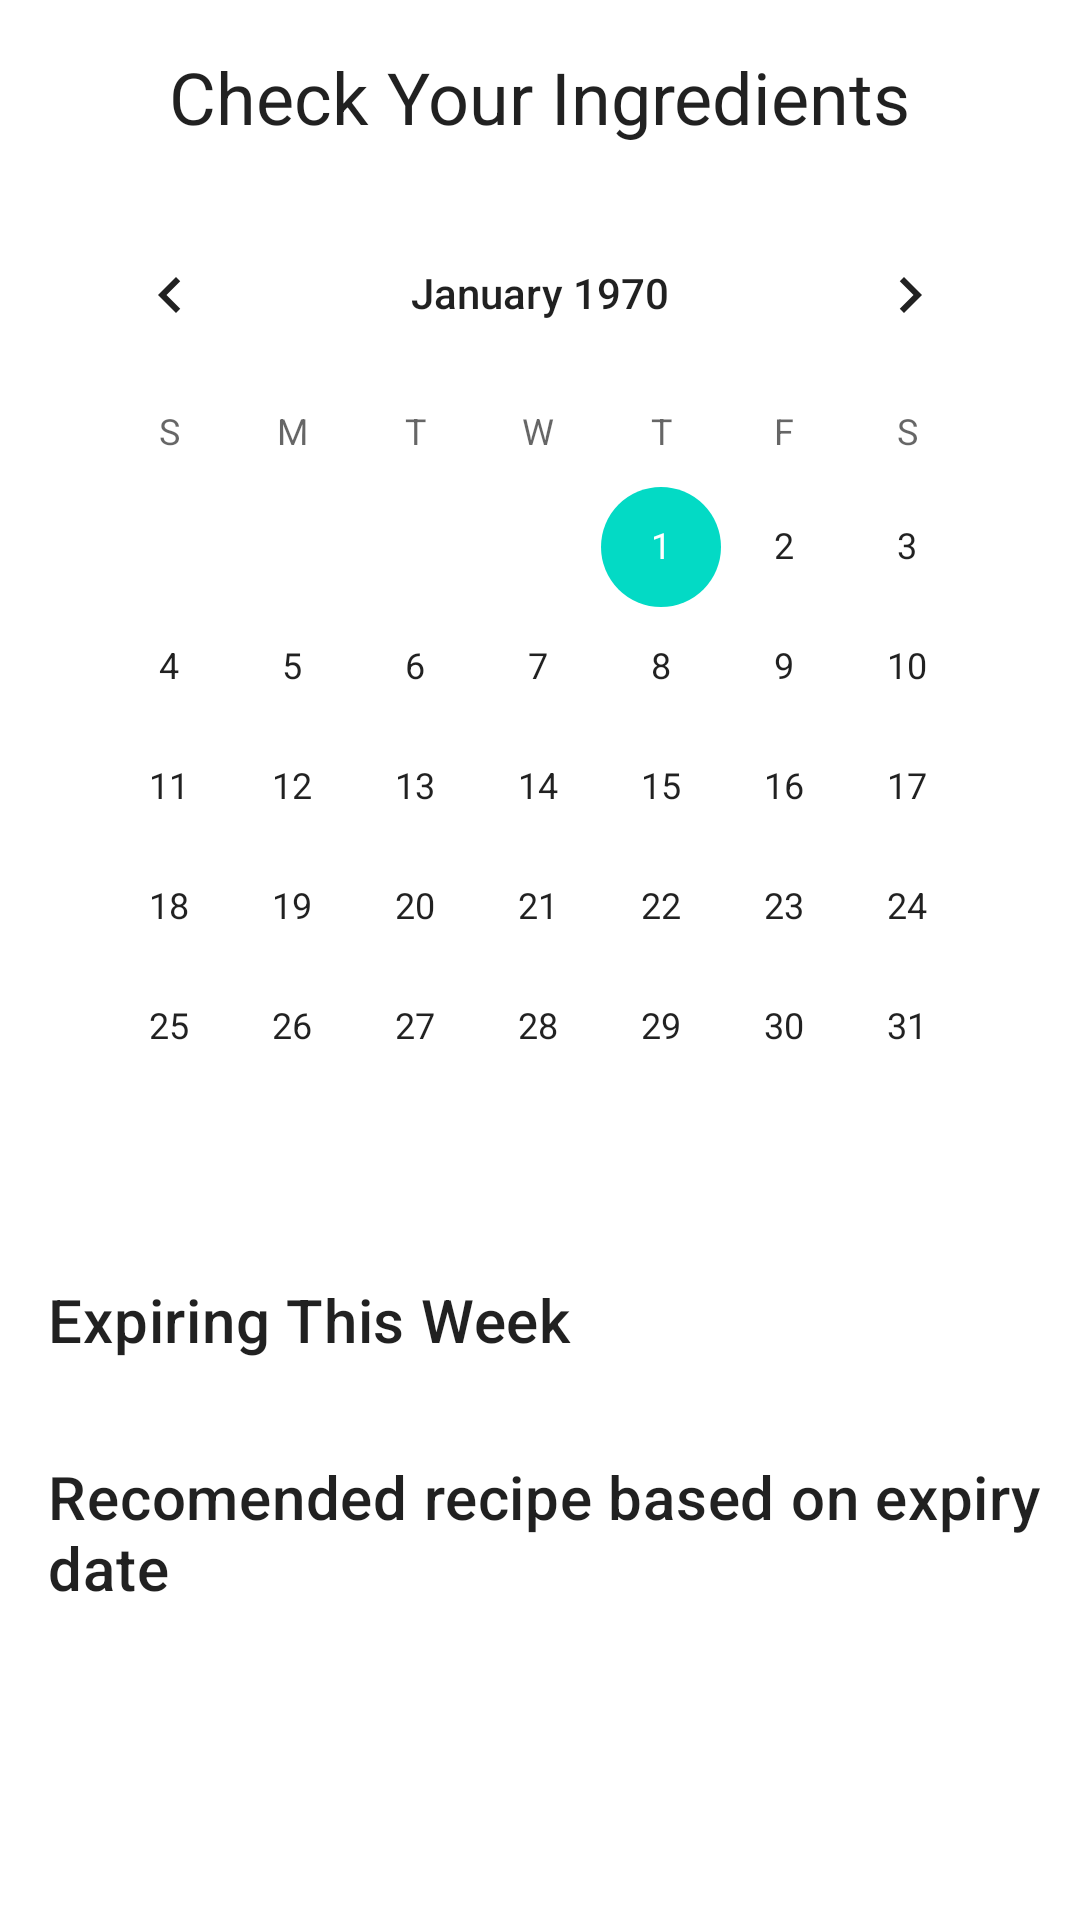

Produce the Android XML layout that renders to this screen, including the resource entries it uses.
<!-- AndroidManifest.xml: application theme Theme.SmartCookingRecipe -->
<!-- res/layout/e3_inventory_calendar.xml -->
<?xml version="1.0" encoding="utf-8"?>
<androidx.core.widget.NestedScrollView
    xmlns:android="http://schemas.android.com/apk/res/android"
    xmlns:app="http://schemas.android.com/apk/res-auto"
    xmlns:tools="http://schemas.android.com/tools"
    android:layout_width="match_parent"
    android:layout_height="match_parent"
    tools:context=".features.inventory.ui.calendar.InventoryCalendarFragment">

    <androidx.constraintlayout.widget.ConstraintLayout
        android:layout_width="match_parent"
        android:layout_height="wrap_content"
        android:paddingBottom="16dp">

        <ImageButton
            android:id="@+id/backButton"
            android:layout_width="48dp"
            android:layout_height="48dp"
            android:background="@null"
            android:padding="8dp"
            android:src="@drawable/arrow_back"
            android:contentDescription="Back"
            android:scaleType="centerInside"
            app:tint="@color/black"
            app:layout_constraintStart_toStartOf="parent"
            app:layout_constraintTop_toTopOf="@id/text_calendar_title"
            app:layout_constraintBottom_toBottomOf="@id/text_calendar_title"
            android:layout_marginStart="16dp"/>

        <TextView
        android:id="@+id/text_calendar_title"
        android:layout_width="wrap_content"
        android:layout_height="wrap_content"
        android:layout_marginTop="16dp"
        android:text="@string/inventory_calendar_title"
        android:textAppearance="?attr/textAppearanceHeadline5"
        app:layout_constraintTop_toTopOf="parent"
        app:layout_constraintStart_toStartOf="parent"
        app:layout_constraintEnd_toEndOf="parent"/>

        <CalendarView
            android:id="@+id/calendar_view_inventory"
            android:layout_width="0dp"
            android:layout_height="wrap_content"
            android:layout_marginTop="16dp"
            android:layout_marginHorizontal="16dp"
            app:layout_constraintTop_toBottomOf="@id/text_calendar_title"
            app:layout_constraintStart_toStartOf="parent"
            app:layout_constraintEnd_toEndOf="parent"/>
        <TextView
            android:id="@+id/text_expiring_soon_title"
            android:layout_width="wrap_content"
            android:layout_height="wrap_content"
            android:layout_marginTop="24dp"
            android:layout_marginStart="16dp"
            android:text="@string/expiring_this_week"
            android:textAppearance="?attr/textAppearanceHeadline6"
            app:layout_constraintTop_toBottomOf="@id/calendar_view_inventory"
            app:layout_constraintStart_toStartOf="parent"/>

        <androidx.recyclerview.widget.RecyclerView
            android:id="@+id/recycler_view_expiring_soon"
            android:layout_width="0dp"
            android:layout_height="wrap_content"
            android:layout_marginTop="8dp"
            android:orientation="horizontal"
            app:layoutManager="androidx.recyclerview.widget.LinearLayoutManager"
            android:clipToPadding="false"
            android:paddingHorizontal="16dp"
            tools:listitem="@layout/item_expiring_ingredient"
            tools:layout_height="80dp"
            app:layout_constraintTop_toBottomOf="@id/text_expiring_soon_title"
            app:layout_constraintStart_toStartOf="parent"
            app:layout_constraintEnd_toEndOf="parent"/>

        <TextView
            android:id="@+id/text_recommendations_title"
            android:layout_width="wrap_content"
            android:layout_height="wrap_content"
            android:layout_marginTop="24dp"
            android:layout_marginStart="16dp"
            android:text="@string/recipe_recommendations"
            android:textAppearance="?attr/textAppearanceHeadline6"
            app:layout_constraintTop_toBottomOf="@id/recycler_view_expiring_soon"
            app:layout_constraintStart_toStartOf="parent"/>

        <androidx.recyclerview.widget.RecyclerView
            android:id="@+id/recycler_view_recommendations"
            android:layout_width="0dp"
            android:layout_height="wrap_content"
            android:layout_marginTop="8dp"
            android:nestedScrollingEnabled="false"
            app:layoutManager="androidx.recyclerview.widget.LinearLayoutManager"
            tools:listitem="@layout/item_recommendation_expiring"
            tools:layout_height="200dp"
            app:layout_constraintTop_toBottomOf="@id/text_recommendations_title"
            app:layout_constraintStart_toStartOf="parent"
            app:layout_constraintEnd_toEndOf="parent"/>

    </androidx.constraintlayout.widget.ConstraintLayout>
</androidx.core.widget.NestedScrollView>
<!-- res/layout/item_expiring_ingredient.xml (included above) -->
<?xml version="1.0" encoding="utf-8"?>
<LinearLayout
    xmlns:android="http://schemas.android.com/apk/res/android"
    xmlns:tools="http://schemas.android.com/tools"
    android:layout_width="80dp"
    android:layout_height="wrap_content"
    android:orientation="vertical"
    android:gravity="center_horizontal"
    android:padding="8dp">

    <ImageView
        android:id="@+id/image_expiring_item_icon"
        android:layout_width="40dp"
        android:layout_height="40dp"
        android:src="@drawable/cook"
        android:contentDescription="content_desc_expiring_item_icon"/>

    <TextView
        android:id="@+id/text_expiring_item_name"
        android:layout_width="wrap_content"
        android:layout_height="wrap_content"
        android:layout_marginTop="4dp"
        android:maxLines="1"
        android:ellipsize="end"
        android:textSize="12sp"
        tools:text="Milk" />

    <TextView
        android:id="@+id/text_expiring_item_date"
        android:layout_width="wrap_content"
        android:layout_height="wrap_content"
        android:textColor="?attr/colorError"
        android:textSize="12sp"
        tools:text="Tomorrow" />

</LinearLayout>
<!-- res/layout/item_recommendation_expiring.xml (included above) -->
<?xml version="1.0" encoding="utf-8"?>
<com.google.android.material.card.MaterialCardView
    xmlns:android="http://schemas.android.com/apk/res/android"
    xmlns:app="http://schemas.android.com/apk/res-auto"
    xmlns:tools="http://schemas.android.com/tools"
    android:layout_width="match_parent"
    android:layout_height="wrap_content"
    android:layout_marginHorizontal="16dp"
    android:layout_marginVertical="8dp"
    app:cardCornerRadius="8dp"
    app:cardElevation="3dp">

    <androidx.constraintlayout.widget.ConstraintLayout
        android:layout_width="match_parent"
        android:layout_height="wrap_content">

        <ImageView
            android:id="@+id/image_recommended_recipe"
            android:layout_width="match_parent"
            android:layout_height="150dp"
            android:scaleType="centerCrop"
            android:src="@drawable/cook"
            app:layout_constraintTop_toTopOf="parent"
            app:layout_constraintStart_toStartOf="parent"
            app:layout_constraintEnd_toEndOf="parent" />

        <TextView
            android:id="@+id/text_recommended_recipe_name"
            android:layout_width="0dp"
            android:layout_height="wrap_content"
            android:layout_marginTop="8dp"
            android:layout_marginHorizontal="12dp"
            android:textAppearance="?attr/textAppearanceHeadline6"
            tools:text="Omelette"
            app:layout_constraintTop_toBottomOf="@id/image_recommended_recipe"
            app:layout_constraintStart_toStartOf="parent"
            app:layout_constraintEnd_toEndOf="parent" />

        <TextView
            android:id="@+id/text_recommendation_reason"
            android:layout_width="0dp"
            android:layout_height="wrap_content"
            android:layout_marginHorizontal="12dp"
            android:layout_marginTop="4dp"
            android:layout_marginBottom="12dp"
            android:textAppearance="?attr/textAppearanceBody2"
            android:textColor="?attr/colorPrimary"
            tools:text="Uses expiring Eggs"
            app:drawableStartCompat="@android:drawable/alert_light_frame"
            android:drawablePadding="4dp"
            app:layout_constraintTop_toBottomOf="@id/text_recommended_recipe_name"
            app:layout_constraintStart_toStartOf="parent"
            app:layout_constraintEnd_toEndOf="parent"
            app:layout_constraintBottom_toBottomOf="parent"/>

    </androidx.constraintlayout.widget.ConstraintLayout>
</com.google.android.material.card.MaterialCardView>
<!-- resources referenced by this layout -->
<resources>
  <string name="expiring_this_week">Expiring This Week</string>
  <string name="inventory_calendar_title">Check Your Ingredients</string>
  <string name="recipe_recommendations">Recomended recipe based on expiry date</string>
  <style name="Theme.SmartCookingRecipe" parent="Theme.MaterialComponents.DayNight.DarkActionBar">
          
          <item name="colorPrimary">@color/purple_500</item>
          <item name="colorPrimaryVariant">@color/purple_700</item>
          <item name="colorOnPrimary">@color/white</item>
          
          <item name="colorSecondary">@color/teal_200</item>
          <item name="colorSecondaryVariant">@color/teal_700</item>
          <item name="colorOnSecondary">@color/black</item>
          
          <item name="android:statusBarColor">?attr/colorPrimaryVariant</item>
          
      </style>
  <!-- not gathered from this repository: default colours our renderer supplied (Android Studio template values) -->
  <color name="purple_500">#FF6200EE</color>
  <color name="purple_700">#FF3700B3</color>
  <color name="teal_200">#FF03DAC5</color>
  <color name="teal_700">#FF018786</color>
  <color name="black">#FF000000</color>
  <color name="white">#FFFFFFFF</color>
</resources>
